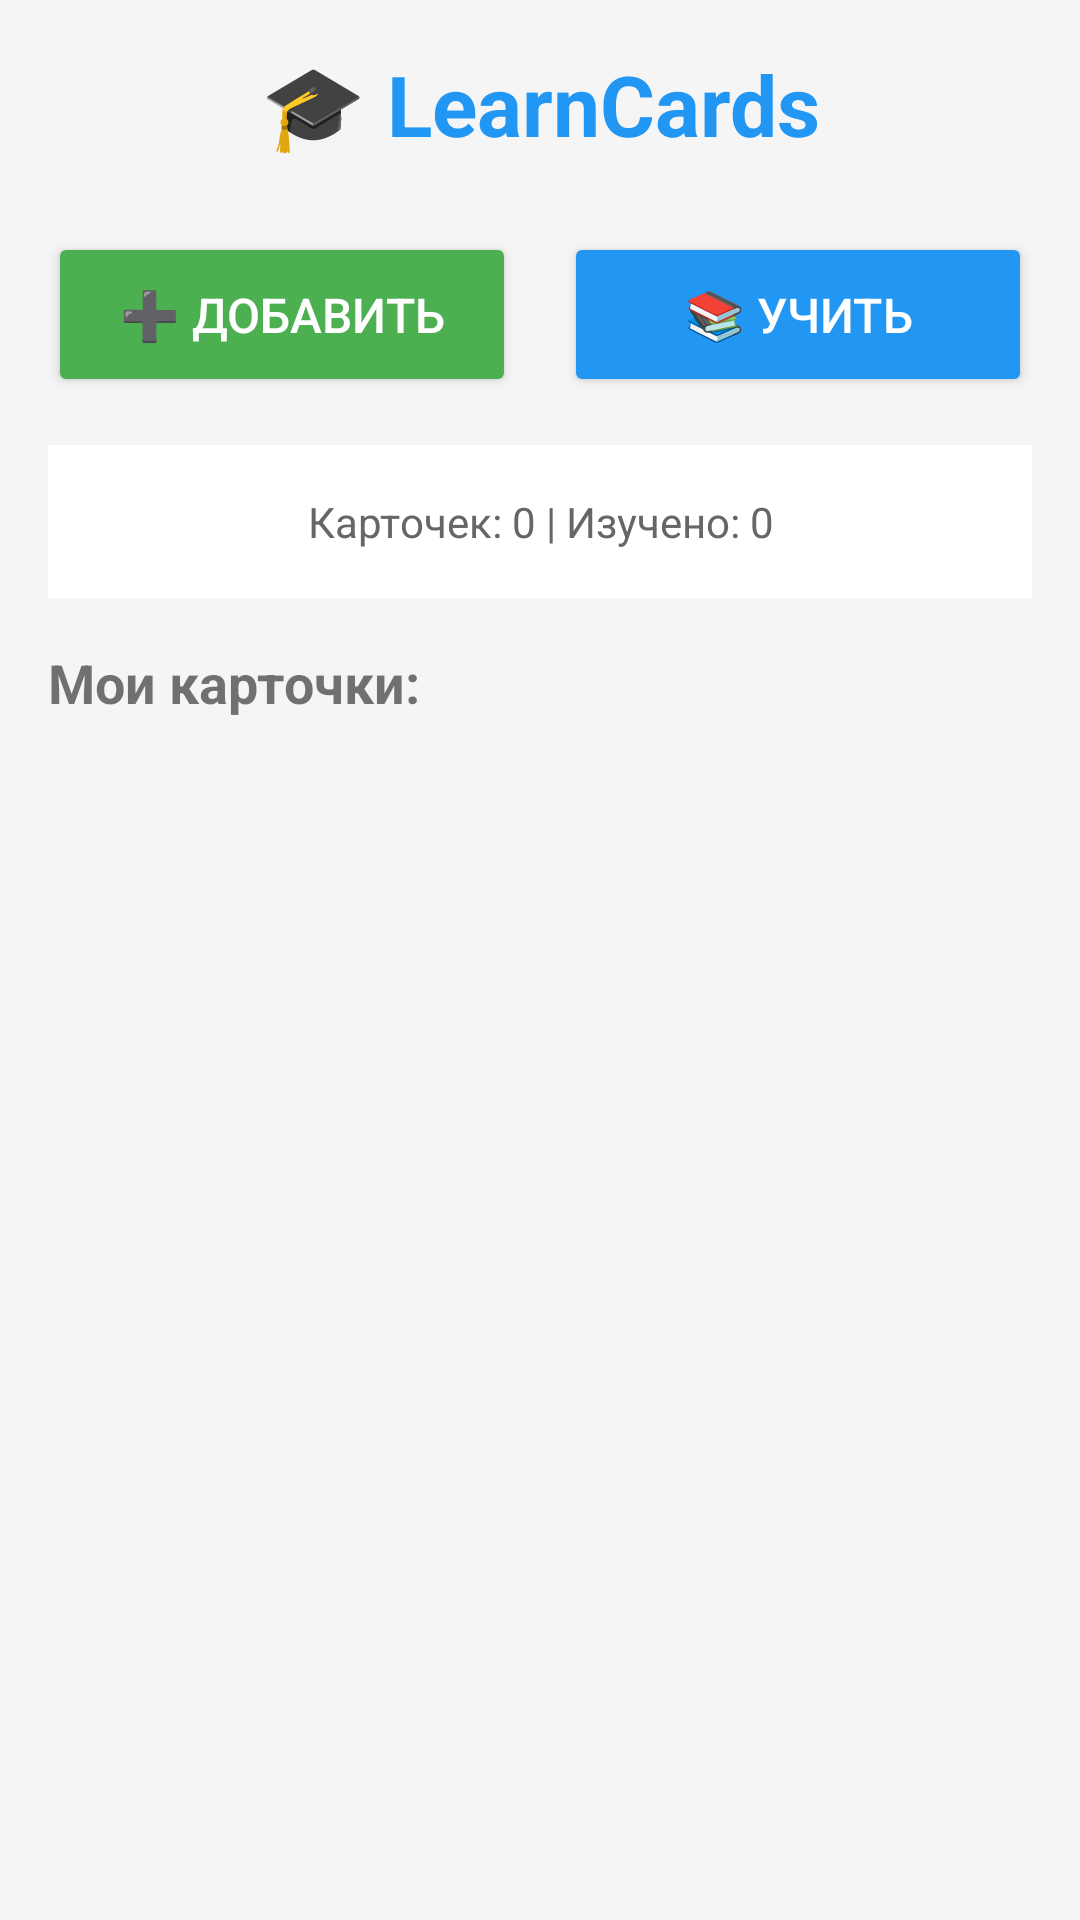

Android layout source for this screen:
<!-- AndroidManifest.xml: application theme Theme.AppCompat.Light.DarkActionBar -->
<!-- res/layout/activity_main.xml -->
<?xml version="1.0" encoding="utf-8"?>
<LinearLayout xmlns:android="http://schemas.android.com/apk/res/android"
    android:layout_width="match_parent"
    android:layout_height="match_parent"
    android:orientation="vertical"
    android:padding="16dp"
    android:background="#F5F5F5">

    <TextView
        android:layout_width="match_parent"
        android:layout_height="wrap_content"
        android:text="🎓 LearnCards"
        android:textSize="28sp"
        android:textStyle="bold"
        android:gravity="center"
        android:textColor="#2196F3"
        android:layout_marginBottom="24dp" />

    <LinearLayout
        android:layout_width="match_parent"
        android:layout_height="wrap_content"
        android:orientation="horizontal"
        android:layout_marginBottom="16dp">

        <Button
            android:id="@+id/addCardButton"
            android:layout_width="0dp"
            android:layout_height="55dp"
            android:layout_weight="1"
            android:text="➕ Добавить"
            android:textSize="16sp"
            android:backgroundTint="#4CAF50"
            android:textColor="#FFFFFF"
            android:layout_marginEnd="8dp" />

        <Button
            android:id="@+id/studyButton"
            android:layout_width="0dp"
            android:layout_height="55dp"
            android:layout_weight="1"
            android:text="📚 Учить"
            android:textSize="16sp"
            android:backgroundTint="#2196F3"
            android:textColor="#FFFFFF"
            android:layout_marginStart="8dp" />

    </LinearLayout>

    <LinearLayout
        android:layout_width="match_parent"
        android:layout_height="wrap_content"
        android:orientation="horizontal"
        android:padding="16dp"
        android:background="#FFFFFF"
        android:layout_marginBottom="16dp">

        <TextView
            android:id="@+id/statsText"
            android:layout_width="match_parent"
            android:layout_height="wrap_content"
            android:text="Карточек: 0 | Изучено: 0"
            android:textSize="14sp"
            android:gravity="center"
            android:textColor="#666666" />

    </LinearLayout>

    <TextView
        android:layout_width="match_parent"
        android:layout_height="wrap_content"
        android:text="Мои карточки:"
        android:textSize="18sp"
        android:textStyle="bold"
        android:layout_marginBottom="8dp" />

    <androidx.recyclerview.widget.RecyclerView
        android:id="@+id/recyclerView"
        android:layout_width="match_parent"
        android:layout_height="0dp"
        android:layout_weight="1" />

</LinearLayout>
<!-- resources referenced by this layout -->
<resources>

</resources>
